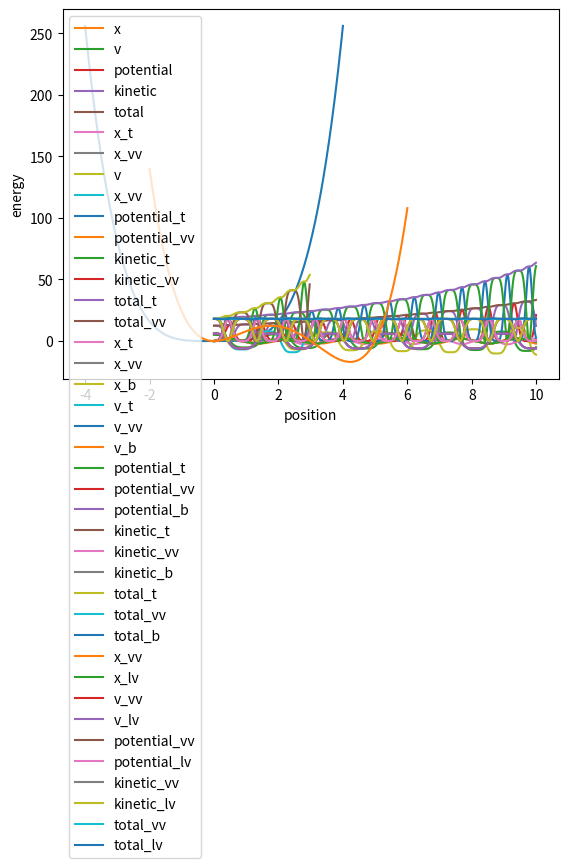

This figure's Python source: (Note: this script raises an exception after producing the figure.)
import numpy as np
import matplotlib.pyplot as plt

def potential(x):
    pot = x**4
    return pot

def force(x):
    f = -4*x**3  # -d/dx(U)
    return f

xvar = np.linspace(-4,4,1000)
plt.plot(xvar,potential(xvar))
plt.xlabel('position')
plt.ylabel('energy')
plt.show()

def taylor(x,v,force,m=1,dt=1):

    '''
    a function that executes one step of numerical integration
    inputs:
        x (current position)
        v (current velocity)
        f (a function that computes the force)
        m = mass of particle
        dt = time interval        
    '''
    
    fx = force(x)  

    # saving the force as fx, I only need to call the force once; 
    # calling the force is the most expensive thing in simulations

    x += v*dt+0.5*(fx/m)*dt**2
    v += dt*fx/m
    return x,v

def do_some_md_v1(nsteps=100, m=1, dt=0.1, 
               init_x = 0, init_v=5, algorithm='taylor'):

    '''
    inputs: 
        nsteps = number of steps to take
        m = mass of the particle
        dt = timestep
        init_x = initial value of x
        init_v = initial value of v
        algorithm: the algorithm to use (just one for now)
        
    outputs: 
        a dictionary of the results over the nsteps
        
    '''
    
    # we want to store the trajectories
    xs = np.zeros(nsteps)
    vs = np.zeros(nsteps)
    
    # besides the trajectories, we are interested 
    # in the energy of the particle - potential, kinetic, and total
    # as Newton's equations of motion conserve energy
    
    PEs = np.zeros(nsteps)
    KEs = np.zeros(nsteps)
    Es = np.zeros(nsteps)

    # initialize the positions
    x = init_x
    v = init_v

    # take a number of MD steps
    
    for i in range(nsteps):
        if algorithm == 'taylor':
            xnew,vnew = taylor(x,v,force,m=m,dt=dt)
        x = xnew
        v = vnew
        
        # store the current points in the trajectory
        xs[i] = x
        vs[i] = v
        KEs[i] = 0.5*m*(vs[i]**2)  # kinetc energy = 1/2 mv^2
        PEs[i] = potential(x)
        Es[i] = PEs[i] + KEs[i]

    # package up all of the results
    results = dict()
    results['x'] = xs
    results['v'] = vs
    results['KE'] = KEs
    results['PE'] = PEs
    results['Total_E'] = Es
    
    return results

nsteps = 1000
dt = 0.01
results = do_some_md_v1(nsteps=nsteps,dt=dt,algorithm='taylor')

ts = dt*np.arange(nsteps)
plt.plot(ts,results['x'],label='x')
plt.legend()
plt.show()
plt.plot(ts,results['v'],label='v')
plt.legend()
plt.show()

plt.plot(ts,results['PE'],label="potential")
plt.legend()
plt.show()
plt.plot(ts,results['KE'],label="kinetic")
plt.legend()
plt.show()
plt.plot(ts,results['Total_E'],label='total')
plt.legend()
plt.show()



def velocity_verlet(x,v,force,m=1,dt=1):

    '''
    a function that executes one step of numerical integration
    inputs:
        x (current position)
        v (current velocity)
        f (a function that computes the force)
        m = mass of particle
        dt = time interval        
    '''
    
    # half-step of velocity
    v_h = v + 0.5*dt*force(x)/m
    # full step of position
    x += v_h*dt
    # half-step of velocity
    v = v_h + 0.5*dt*force(x)/m
    return x,v

def do_some_md_v2(nsteps=100, m=1, dt=0.1, 
               init_x = 0, init_v=6, algorithm='taylor'):

    '''
    inputs: 
        nsteps = number of steps to take
        m = mass of the particle
        dt = timestep
        init_x = initial value of x
        init_v = initial value of v
        algorithm: the algorithm to use (just one for now)
    '''

    xs = np.zeros(nsteps)
    vs = np.zeros(nsteps)
    
    PEs = np.zeros(nsteps)
    KEs = np.zeros(nsteps)
    Es = np.zeros(nsteps)

    x = init_x
    v = init_v

    for i in range(nsteps):
        if algorithm == 'taylor':
            xnew,vnew = taylor(x,v,force,m=m,dt=dt)
        elif algorithm == 'velocity_verlet':
            xnew, vnew = velocity_verlet(x,v,force,m=m,dt=dt)
        x = xnew
        v = vnew
        xs[i] = x
        vs[i] = v
        KEs[i] = 0.5*m*(vs[i]**2)
        PEs[i] = potential(x)
        Es[i] = PEs[i] + KEs[i]

    results = dict()
    results['x'] = xs
    results['v'] = vs
    results['KE'] = KEs
    results['PE'] = PEs
    results['Total_E'] = Es
    
    return results

nsteps = 1000
dt = 0.01

results_t = do_some_md_v2(nsteps=nsteps,dt=dt,algorithm='taylor')
results_vv = do_some_md_v2(nsteps=nsteps,dt=dt,algorithm='velocity_verlet')

ts = dt*np.arange(nsteps)
plt.plot(ts,results_t['x'],label='x_t')
plt.plot(ts,results_vv['x'],label='x_vv')

plt.legend()
plt.show()
plt.plot(ts,results_t['v'],label='v')
plt.plot(ts,results_vv['v'],label='x_vv')
plt.legend()
plt.show()

plt.plot(ts,results_t['PE'],label="potential_t")
plt.plot(ts,results_vv['PE'],label="potential_vv")
plt.legend()
plt.show()

plt.plot(ts,results_t['KE'],label="kinetic_t")
plt.plot(ts,results_vv['KE'],label="kinetic_vv")
plt.legend()
plt.show()

plt.plot(ts,results_t['Total_E'],label='total_t')
plt.plot(ts,results_vv['Total_E'],label='total_vv')
plt.legend()
plt.show()



def beeman(x,v,force,oldx,m=1,dt=1):
    
    '''
    a function that executes one step of numerical integration
    inputs:
        x (current position)
        v (current velocity)
        f (a function that computes the force)
        oldx (the previous position)
        m = mass of particle
        dt = time interval        
    '''    
    
    amdt = force(oldx)/m  # force at t-dt
    at = force(x)/m # force at t
    x += v*dt + dt**2*(4*at-amdt)/6
    apdt = force(x)/m # force at t+dt
    v += dt*(5*apdt+8*at-amdt)/12
    return x,v

def do_some_md_v3(nsteps=100, m=1, dt=0.1, 
               init_x = 0, init_v=6, algorithm='taylor'):

    '''
    inputs: 
        nsteps = number of steps to take
        m = mass of the particle
        dt = timestep
        init_x = initial value of x
        init_v = initial value of v
        algorithm: the algorithm to use
    '''
    xs = np.zeros(nsteps)
    vs = np.zeros(nsteps)
    PEs = np.zeros(nsteps)
    KEs = np.zeros(nsteps)
    Es = np.zeros(nsteps)

    x = init_x
    v = init_v

    # for beeman
    # estimate oldx to order O(dt^3)
    oldx = x - dt*v-dt**2*force(x)/m
        
    for i in range(nsteps):
        if algorithm == 'taylor':
            xnew,vnew = taylor(x,v,force,m=m,dt=dt)
        elif algorithm == 'velocity_verlet':
            xnew, vnew = velocity_verlet(x,v,force,m=m,dt=dt)
        elif algorithm == 'beeman':
            xnew, vnew = beeman(x,v,force,oldx,m=m,dt=dt)
        else:
            print('No algorithm specified')    
        oldx = x
        x = xnew
        v = vnew
        xs[i] = x
        vs[i] = v
        KEs[i] = 0.5*m*(vs[i]**2)
        PEs[i] = potential(x)
        Es[i] = PEs[i] + KEs[i]

    results = dict()
    results['x'] = xs
    results['v'] = vs
    results['KE'] = KEs
    results['PE'] = PEs
    results['Total_E'] = Es
    
    return results

nsteps = 100
dt = 0.03

results_t = do_some_md_v3(nsteps=nsteps,dt=dt,algorithm='taylor')
results_vv = do_some_md_v3(nsteps=nsteps,dt=dt,algorithm='velocity_verlet')
results_b = do_some_md_v3(nsteps=nsteps,dt=dt,algorithm='beeman')

ts = dt*np.arange(nsteps)
plt.plot(ts,results_t['x'],label='x_t')
plt.plot(ts,results_vv['x'],label='x_vv')
plt.plot(ts,results_b['x'],label='x_b')

plt.legend()
plt.show()
plt.plot(ts,results_t['v'],label='v_t')
plt.plot(ts,results_vv['v'],label='v_vv')
plt.plot(ts,results_b['v'],label='v_b')
plt.legend()
plt.show()

plt.plot(ts,results_t['PE'],label="potential_t")
plt.plot(ts,results_vv['PE'],label="potential_vv")
plt.plot(ts,results_b['PE'],label="potential_b")
plt.legend()
plt.show()

plt.plot(ts,results_t['KE'],label="kinetic_t")
plt.plot(ts,results_vv['KE'],label="kinetic_vv")
plt.plot(ts,results_b['KE'],label="kinetic_b")
plt.legend()
plt.show()

plt.plot(ts,results_t['Total_E'],label='total_t')
plt.plot(ts,results_vv['Total_E'],label='total_vv')
plt.plot(ts,results_b['Total_E'],label='total_b')
plt.legend()
plt.show()


def leapfrog_verlet(x,v,force,m=1,dt=1):
    
    '''
    a function that executes one step of numerical integration
    inputs:
        x (current position)
        v (current velocity)
        f (a function that computes the force)
        m = mass of particle
        dt = time interval        
    '''    
        
    x += v*dt
    v += dt*force(x)/m
    
    return x,v

def do_some_md_v4(nsteps=100, m=1, dt=0.1, 
               init_x = 0, init_v=6, algorithm='taylor'):

    '''
    a function that executes one step of numerical integration
    inputs:
        x (current position)
        v (current velocity)
        f (a function that computes the force)
        m = mass of particle
        dt = time interval        
    '''   
    
    xs = np.zeros(nsteps)
    vs = np.zeros(nsteps)
    PEs = np.zeros(nsteps)
    KEs = np.zeros(nsteps)
    Es = np.zeros(nsteps)

    x = init_x
    v = init_v

    # for beeman
    # estimate oldx to order O(dt^3)
    oldx = x - dt*v-dt**2*force(x)/m
        
    for i in range(nsteps):
        if algorithm == 'taylor':
            xnew,vnew = taylor(x,v,force,m=m,dt=dt)
        elif algorithm == 'velocity_verlet':
            xnew, vnew = velocity_verlet(x,v,force,m=m,dt=dt)
        elif algorithm == 'leapfrog_verlet':
            xnew, vnew = leapfrog_verlet(x,v,force,m=m,dt=dt)
        elif algorithm == 'beeman':
            xnew, vnew = beeman(x,v,force,oldx,m=m,dt=dt)
        else:
            print('No algorithm specified')    
        oldx = x
        x = xnew
        v = vnew
        xs[i] = x
        vs[i] = v
        KEs[i] = 0.5*m*(vs[i]**2)
        PEs[i] = potential(x)
        Es[i] = PEs[i] + KEs[i]

    results = dict()
    results['x'] = xs
    results['v'] = vs
    results['KE'] = KEs
    results['PE'] = PEs
    results['Total_E'] = Es
    
    return results

nsteps = 1000
dt = 0.01

results_vv = do_some_md_v4(nsteps=nsteps,dt=dt,algorithm='velocity_verlet')
results_lv = do_some_md_v4(nsteps=nsteps,dt=dt,algorithm='leapfrog_verlet')


ts = dt*np.arange(nsteps)
plt.plot(ts,results_vv['x'],label='x_vv')
plt.plot(ts,results_lv['x'],label='x_lv')

plt.legend()
plt.show()

plt.plot(ts,results_vv['v'],label='v_vv')
plt.plot(ts,results_lv['v'],label='v_lv')
plt.legend()
plt.show()

plt.plot(ts,results_vv['PE'],label="potential_vv")
plt.plot(ts,results_lv['PE'],label="potential_lv")
plt.legend()
plt.show()

plt.plot(ts,results_vv['KE'],label="kinetic_vv")
plt.plot(ts,results_lv['KE'],label="kinetic_lv")
plt.legend()
plt.show()

plt.plot(ts,results_vv['Total_E'],label='total_vv')
plt.plot(ts,results_lv['Total_E'],label='total_lv')
plt.legend()
plt.show()







# double well potential
def potential(x):
    pot = x**4 - 8*x**3 + 15*x**2
    return pot

def force(x):
    f = -(4*x**3 - 24*x**2 + 30*x)
    return f

xlist = np.linspace(-2,6,1000)
plt.plot(xlist,potential(xlist))
plt.show()



nsteps = [1000,2000,4000,8000,16000,32000,64000]
dts    = [ 0.08 ,0.04,0.02,0.01,0.005,0.0025,0.00125]

RMSDs = list()
aves = list()
for n,dt in zip(nsteps,dts):
    results = do_some_md_v5(nsteps=n,dt=dt,algorithm='velocity_verlet')
    ave = np.mean(results['Total_E'])
    RMSDs.append(np.sqrt(np.mean((results['Total_E']-ave)**2)))
    aves.append(ave)
    ts = dt*np.arange(n)
    plt.plot(ts,results['Total_E'], label='total E ave')
    plt.show()

plt.plot(dts, aves, label='aves')
plt.legend()
plt.show()

plt.plot(dts, RMSDs, label='RMSD')
plt.legend()
plt.show()

for i in range(len(dts)-1):
    print(RMSDs[i]/RMSDs[i+1])




def potential(x):
    pot = x**16
    return pot

def force(x):
    f = -16*x**15  # -d/dx(U)
    return f

